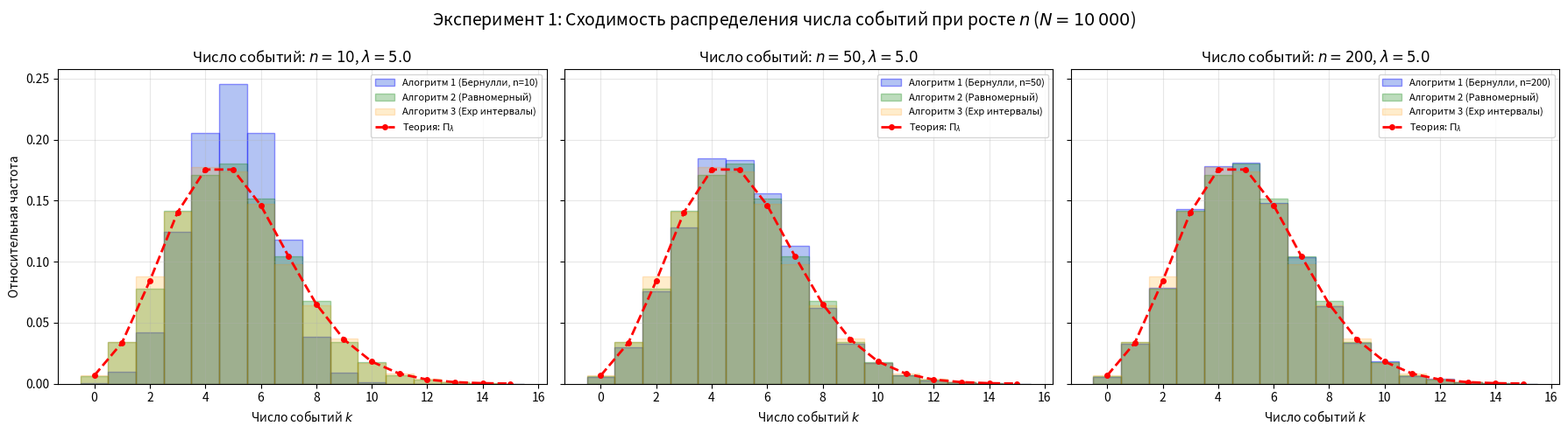
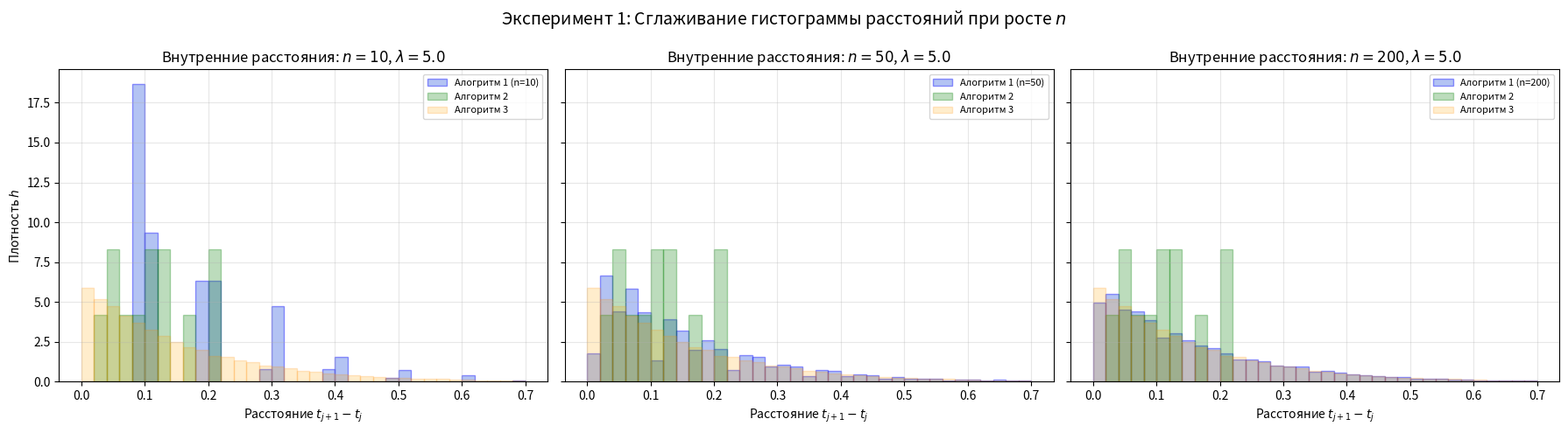
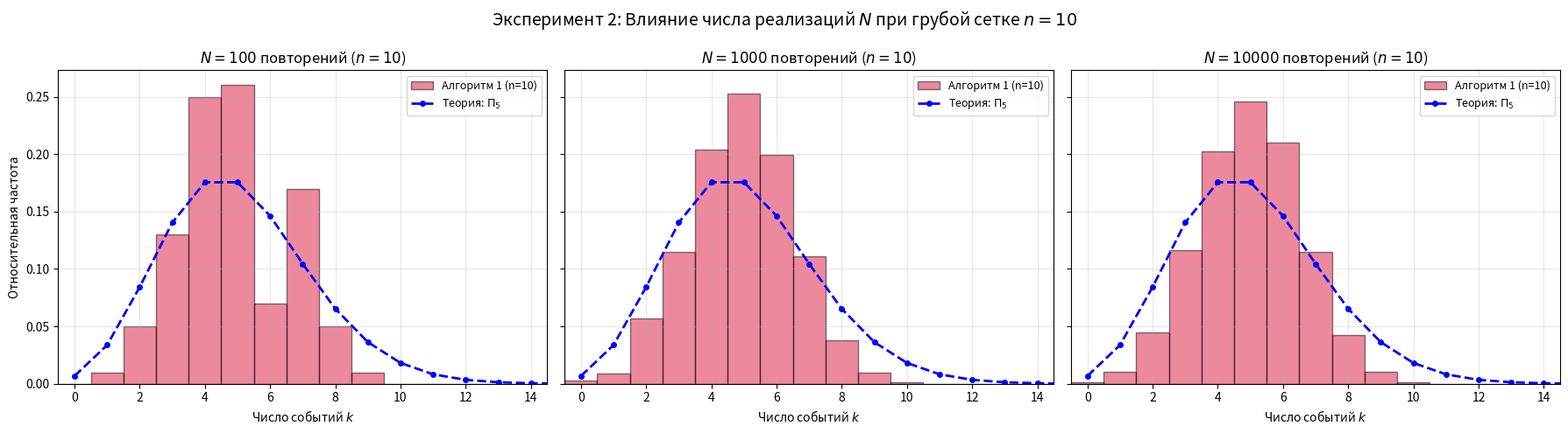
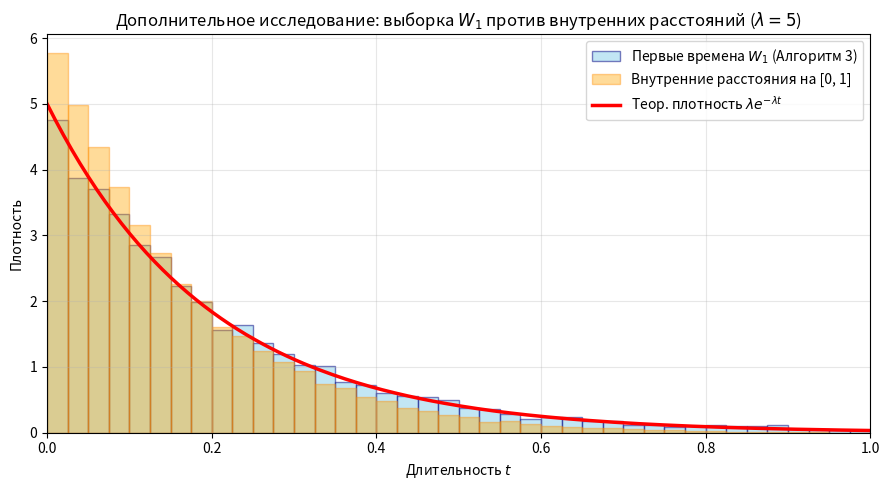

Python code for these plots, in order:
import numpy as np
import matplotlib.pyplot as plt
from scipy.stats import poisson, expon

# ==========================================
# 1. Алгоритмы моделирования
# ==========================================


def simulate_algorithm_1(lam: float, n: int, N: int):
    """
    Первый способ: схема Бернулли на мелкой сетке из n ячеек. Возвращает:
      counts: массив числа успехов в N реализациях (длина N)
      diffs: массив всех внутренних расстояний t_{j+1} - t_j
    """
    p = min(lam / n, 1.0)
    # n независимых испытаний Бернулли для N реализаций: форма (N, n)
    trials = np.random.rand(N, n) < p
    counts = trials.sum(axis=1)

    diffs = []
    # Координаты ячеек: 1/n, 2/n, ..., 1.0
    cell_indices = np.arange(1, n + 1) / n
    for i in range(N):
        if counts[i] >= 2:
            pts = cell_indices[trials[i]]
            diffs.extend(np.diff(pts))

    return counts, np.array(diffs)


def simulate_algorithm_2(lam: float, N: int):
    """
    Второй способ: число событий по Пуассону и их равномерное размещение.
    Возвращает: counts, diffs
    """
    # 1. Число точек X ~ Poisson(lambda)
    counts = np.random.poisson(lam, size=N)

    diffs = []
    for m in counts:
        if m < 2:
            break
        # 2. m независимых равномерных точек на [0, 1], отсортированных по возрастанию
        pts = np.sort(np.random.uniform(0.0, 1.0, size=m))
        diffs.extend(np.diff(pts))

    return counts, np.array(diffs)


def simulate_algorithm_3(lam: float, N: int):
    """
    Третий способ: времена ожидания Exp(lambda).
    Возвращает: counts, diffs, w1_list (первые времена ожидания W_1)
    """
    counts = np.zeros(N, dtype=int)
    diffs = []
    w1_list = np.empty(N, dtype=float)

    for i in range(N):
        # Первое время ожидания W_1 (сохраняется всегда, даже если > 1)
        w1 = np.random.exponential(scale=1.0 / lam)
        w1_list[i] = w1

        pts = []
        current_time = w1
        while current_time <= 1.0:
            pts.append(current_time)
            w = np.random.exponential(scale=1.0 / lam)
            current_time += w

        m = len(pts)
        counts[i] = m
        if m >= 2:
            diffs.extend(np.diff(pts))

    return counts, np.array(diffs), w1_list


# ==========================================
# 2. Эксперимент 1: Влияние шага сетки n
#    Фиксированы lambda = 5, N = 10 000, n in [10, 50, 200]
# ==========================================

lam = 5.0
N = 10_000
n_values = [10, 50, 200]

# Моделирование алгоритмов 2 и 3 (не зависят от n)
counts_2, diffs_2 = simulate_algorithm_2(lam, N)
counts_3, diffs_3, w1_3 = simulate_algorithm_3(lam, N)

# Моделирование алгоритма 1 для разных n
results_1 = {n: simulate_algorithm_1(lam, n, N) for n in n_values}

# --- График 1: Распределение числа событий N(1) ---
fig, axes = plt.subplots(1, 3, figsize=(18, 5), sharey=True)
k_max = int(lam + 4 * np.sqrt(lam) + 2)
k_range = np.arange(0, k_max + 1)
poiss_pmf = poisson.pmf(k_range, mu=lam)

for idx, n in enumerate(n_values):
    ax = axes[idx]
    counts_1, _ = results_1[n]

    bins = np.arange(-0.5, k_max + 1.5, 1.0)
    # Гистограммы относительных частот
    ax.hist(
        counts_1,
        bins=bins,
        density=True,
        alpha=0.4,
        color="royalblue",
        label=f"Алогритм 1 (Бернулли, n={n})",
        edgecolor="blue",
    )
    ax.hist(
        counts_2,
        bins=bins,
        density=True,
        alpha=0.3,
        color="forestgreen",
        label="Алгоритм 2 (Равномерный)",
        edgecolor="green",
    )
    ax.hist(
        counts_3,
        bins=bins,
        density=True,
        alpha=0.2,
        color="orange",
        label="Алгоритм 3 (Exp интервалы)",
        edgecolor="darkorange",
    )

    # Теоретическая кривая Пуассона
    ax.plot(k_range, poiss_pmf, "r.--", lw=2, ms=8, label=r"Теория: $\Pi_\lambda$")

    ax.set_title(rf"Число событий: $n = {n}$, $\lambda = {lam}$")
    ax.set_xlabel("Число событий $k$")
    if idx == 0:
        ax.set_ylabel("Относительная частота")
    ax.grid(True, alpha=0.3)
    ax.legend(fontsize=8)

plt.suptitle(
    r"Эксперимент 1: Сходимость распределения числа событий при росте $n$ ($N = 10\,000$)",
    fontsize=14,
)
plt.tight_layout()
plt.show()

# --- График 2: Распределения расстояний между точками внутри [0, 1] ---
fig, axes = plt.subplots(1, 3, figsize=(18, 5), sharey=True)
dist_bins = np.linspace(0, 0.7, 36)

for idx, n in enumerate(n_values):
    ax = axes[idx]
    _, diffs_1 = results_1[n]

    # Нормированные гистограммы внутренних расстояний
    ax.hist(
        diffs_1,
        bins=dist_bins,
        density=True,
        alpha=0.4,
        color="royalblue",
        label=f"Алогритм 1 (n={n})",
        edgecolor="blue",
    )
    ax.hist(
        diffs_2,
        bins=dist_bins,
        density=True,
        alpha=0.3,
        color="forestgreen",
        label="Алгоритм 2",
        edgecolor="green",
    )
    ax.hist(
        diffs_3,
        bins=dist_bins,
        density=True,
        alpha=0.2,
        color="orange",
        label="Алгоритм 3",
        edgecolor="darkorange",
    )

    ax.set_title(rf"Внутренние расстояния: $n = {n}$, $\lambda = {lam}$")
    ax.set_xlabel("Расстояние $t_{j+1} - t_j$")
    if idx == 0:
        ax.set_ylabel("Плотность $h$")
    ax.grid(True, alpha=0.3)
    ax.legend(fontsize=8)

plt.suptitle(
    "Эксперимент 1: Сглаживание гистограммы расстояний при росте $n$", fontsize=14
)
plt.tight_layout()
plt.show()


# ==========================================
# 3. Эксперимент 2: Влияние числа повторений N
#    Фиксированы lambda = 5, n = 10, N in [100, 1 000, 10 000]
# ==========================================

N_values = [100, 1_000, 10_000]
fig, axes = plt.subplots(1, 3, figsize=(18, 5), sharey=True)

for idx, n_reps in enumerate(N_values):
    ax = axes[idx]
    c_1, _ = simulate_algorithm_1(lam=5.0, n=10, N=n_reps)
    c_2, _ = simulate_algorithm_2(lam=5.0, N=n_reps)

    bins = np.arange(-0.5, 15.5, 1.0)
    ax.hist(
        c_1,
        bins=bins,
        density=True,
        alpha=0.5,
        color="crimson",
        label="Алгоритм 1 (n=10)",
        edgecolor="black",
    )
    ax.plot(k_range, poiss_pmf, "b.--", lw=2, ms=8, label=r"Теория: $\Pi_5$")

    ax.set_title(f"$N = {n_reps}$ повторений ($n = 10$)")
    ax.set_xlabel("Число событий $k$")
    if idx == 0:
        ax.set_ylabel("Относительная частота")
    ax.set_xlim(-0.5, 14.5)
    ax.grid(True, alpha=0.3)
    ax.legend(fontsize=9)

plt.suptitle(
    "Эксперимент 2: Влияние числа реализаций $N$ при грубой сетке $n = 10$", fontsize=14
)
plt.tight_layout()
plt.show()


# ==========================================
# 4. Дополнительное исследование:
#    Первые времена ожидания W_1 vs внутренние расстояния
# ==========================================

fig, ax = plt.subplots(figsize=(9, 5))
t_vals = np.linspace(0, 1.0, 200)
exp_pdf = lam * np.exp(-lam * t_vals)

bins_comp = np.linspace(0, 1.0, 41)
ax.hist(
    w1_3,
    bins=bins_comp,
    density=True,
    alpha=0.5,
    color="skyblue",
    edgecolor="navy",
    label="Первые времена $W_1$ (Алгоритм 3)",
)
ax.hist(
    diffs_3,
    bins=bins_comp,
    density=True,
    alpha=0.4,
    color="orange",
    edgecolor="darkorange",
    label="Внутренние расстояния на [0, 1]",
)
ax.plot(
    t_vals, exp_pdf, "r-", lw=2.5, label=r"Теор. плотность $\lambda e^{-\lambda t}$"
)

ax.set_title(
    r"Дополнительное исследование: выборка $W_1$ против внутренних расстояний ($\lambda = 5$)"
)
ax.set_xlabel("Длительность $t$")
ax.set_ylabel("Плотность")
ax.set_xlim(0, 1.0)
ax.grid(True, alpha=0.3)
ax.legend(fontsize=10)

plt.tight_layout()
plt.show()
